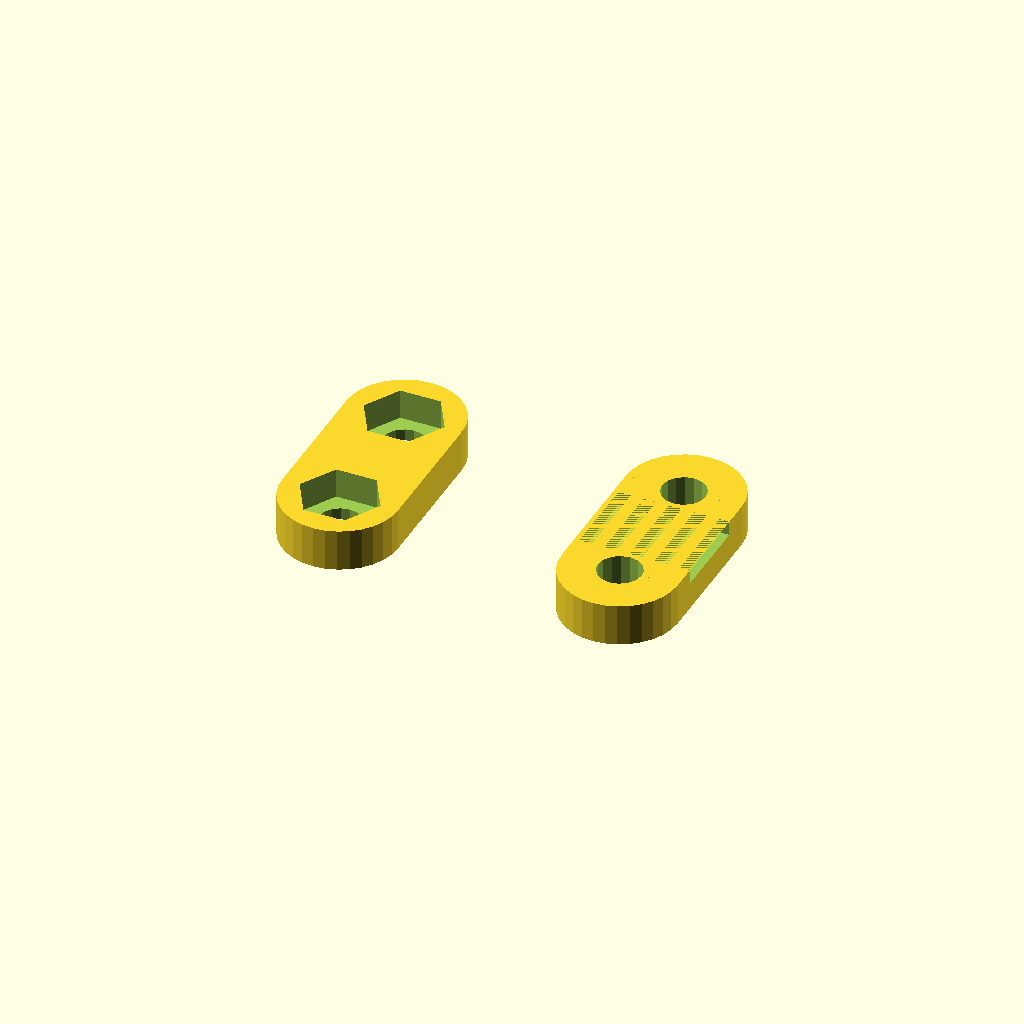
Cell 1: rendered with the file's own defaults.
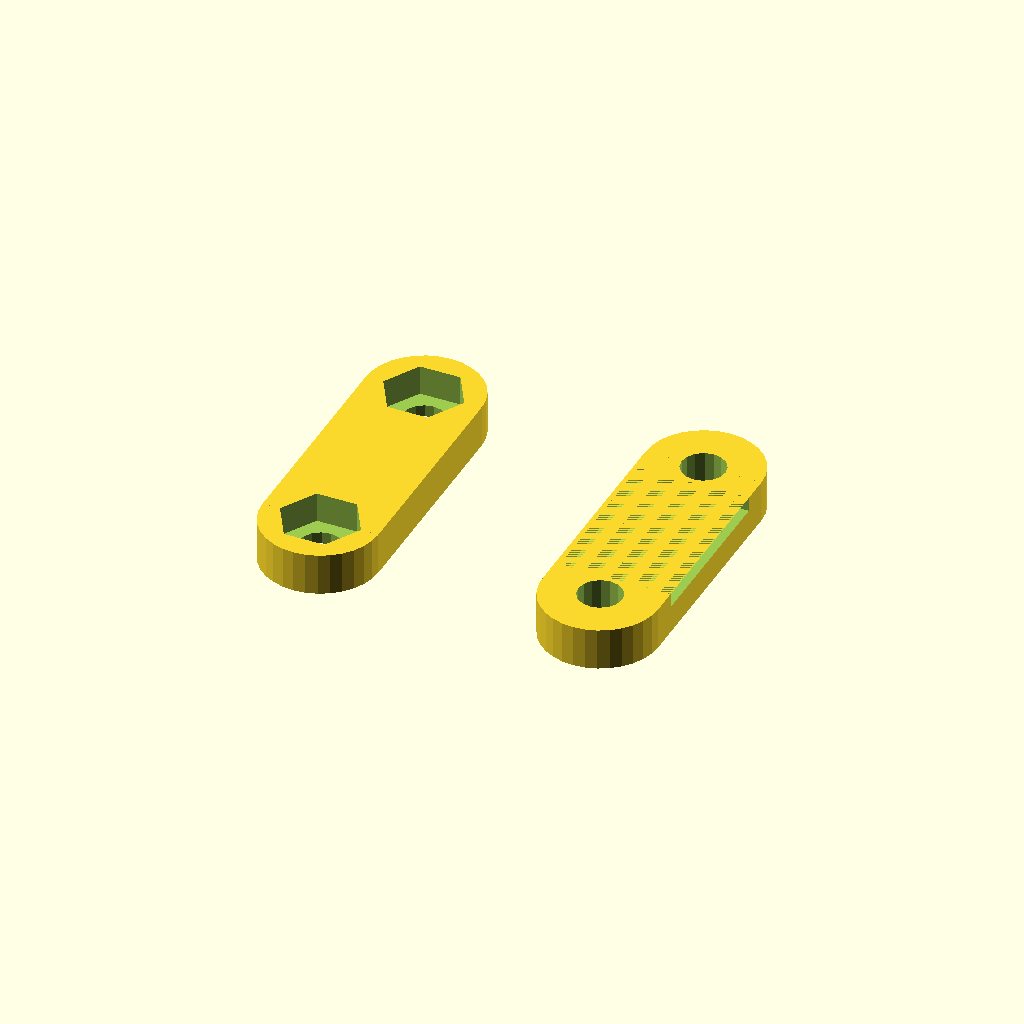
Cell 2: belt_width = 14 (everything else at default).
All cells are drawn from one camera (rotation 55°, 0°, 25°, orthographic, colour scheme Cornfield), so only the parameter changes between them.
The OpenSCAD source (inputs/thingiverse/files/thing-1385685/files/creality-belt-clamp-small.scad):
/* 

Y belt clamps for the Creality CR-7 MINI, e.g. available from
http://www.eastmachinery.com/product/8213.html

This little 3D printer doesn't have a decent way for fixing the belts.
I.e. they suggest just using plastic "cuffs".

Original code made by Triffid Hunter
http://www.thingiverse.com/thing:13479

Additional code from John Ridely' robust belt clamp/tightner for i3
Prusa (can't remember where I found this), i.d. I replaced the top
clamp code with the one from John Ridley

Daniel K. Schneider, TECFA, University of Geneva, Feb 2016

*/

// Define BELT properties in mm

// belt width (7mm default)
belt_width = 7; // 15 for a double, 7 for a single

// belt height (thinkness)
belt_height = 2;

// distance between teeth
tooth_offset = 2.1; // distance between teeth

// height of the teeth
tooth_height = 1.2;

// width of the teeth
tooth_width = 1.05; // roughtly == tooth_offset/2,  can be made a bit bigger or smaller (depends on your slicing)

// Distance between holes and perimeter
wall = 3;

/* tweeking extrusion ? */
extrusion_width = 0.4;

// Height of clamps
clamp_height = 3.5;

// Width of clamps (wall * 4)
clamp_width = 12;

/* Parameters for the ram (optional) */

ram_height = 7;
ram_length = 1.5; 

/* Definition of the nuts and bolts */

m3_diameter = 3 / cos(180 / 8) + 0.4;
m3_radius = m3_diameter / 2;

m3_nut_diameter = 5.5 / cos(180 / 6) + 0.4;
m3_nut_radius = m3_nut_diameter / 2;

m3_nut_depth = 2.5;

// ***************  models - comment if you like, e.g. for the CR-7 you only may need the clamps

translate([wall * 2 + m3_diameter + 2, 0, 0]) clamp_top(); // Clamp with grid
translate([-wall * 2 - m3_diameter - 2, 0, 0]) clamp_trap(); // Clamp with nut holes

// clamp_base(); // the ram base
// translate([wall * 4 + m3_diameter * 2 + 3, -belt_width, 0]) ram(); // ram 1
// translate([wall * 4 + m3_diameter * 2 + 3, belt_width, 0]) ram(); // ram 2


// ----------- code 

module clamp(h=10) {
	translate([-wall - m3_radius, 0, 0])
	difference() {
		intersection() {
			translate([0, belt_width / -2 - m3_diameter - wall - extrusion_width * 2, 0]) cube([wall * 2 + m3_diameter, belt_width + m3_diameter * 2 + wall * 2 + extrusion_width * 4, h]);
			union() {
				translate([wall + m3_radius, belt_width / 2 + m3_radius + extrusion_width, 0]) cylinder(r=wall + m3_radius, h=h + 1, $fn=32);
				translate([wall + m3_radius, -belt_width / 2 - m3_radius - extrusion_width, 0]) cylinder(r=wall + m3_radius, h=h + 1, $fn=32);
				translate([0, -belt_width / 2 - m3_radius - extrusion_width, 0]) cube([wall * 2 + m3_diameter, belt_width + m3_diameter  + extrusion_width * 2, h + 1]);
			}
		}
		translate([wall + m3_radius, belt_width / 2 + m3_radius + extrusion_width, -1]) cylinder(r=m3_radius, h=h + 2, $fn=16);
		translate([wall + m3_radius, belt_width / -2 - m3_radius - extrusion_width, -1]) cylinder(r=m3_radius, h=h + 2, $fn=16);
	}
}

module clamp_base() {
	difference() {
		clamp(belt_height + m3_nut_diameter);

		translate([-1 - wall - m3_radius, -belt_width / 2, m3_nut_diameter]) cube([wall * 4, belt_width, belt_height + 1]);
		translate([-1 - wall - m3_radius, 0, m3_nut_radius]) rotate([0, 90, 0]) rotate([0, 0, 180 / 8]) cylinder(r=m3_radius, h=wall * 4, $fn=8);
		translate([-1 - wall - m3_radius, 0, m3_nut_radius]) rotate([0, 90, 0]) rotate([0, 0, 180 / 6]) cylinder(r=m3_nut_radius, h=1 + m3_nut_depth, $fn=6);
	}
}

// clamp top with insets for holding the belt
// The code in the for loop was taken from John Ridely
module clamp_top() {
	difference() {
		clamp(clamp_height);
		for(i=[0:clamp_width/tooth_offset])
			{
			translate([(-clamp_width / 2) + (tooth_offset * i), 0, (clamp_height - tooth_height/2)])
				cube([tooth_width, belt_width, tooth_height], center=true);
			}
		}
	}


// clamp holding the 2 nuts
module clamp_trap() {
	difference() {
		clamp(clamp_height);
		translate([0, belt_width / 2 + m3_radius + extrusion_width, max(clamp_height - m3_nut_depth, 1)]) cylinder(r=m3_nut_radius, h=m3_nut_depth + 1, $fn=6);
		translate([0, belt_width / -2 - m3_radius - extrusion_width, max(clamp_height - m3_nut_depth, 1)]) cylinder(r=m3_nut_radius, h=m3_nut_depth + 1, $fn=6);
	}
}

// 2 blocks
module ram() {
	difference() {
		union() {
			cylinder(r=m3_nut_radius, h=ram_height, $fn=32);
			translate([0, -m3_nut_radius, 0]) cube([ram_length + 0.1, m3_nut_diameter, ram_height]);
		}
		translate([ram_length, -m3_nut_radius - 1, -1]) cube([m3_nut_diameter + 2, m3_nut_diameter + 2, ram_height + 2]);
		translate([-0.5, 0, ram_height / 2]) rotate([0, 90, 0]) rotate([0, 0, 180 / 8]) cylinder(r=m3_radius, h=2 + ram_length, $fn=8);
	}
}
Customizer parameters (derived from the source; name, type, default, range or options):
belt_width: number, default 7
belt_height: number, default 2
tooth_offset: number, default 2.1
tooth_height: number, default 1.2
tooth_width: number, default 1.05
wall: number, default 3
extrusion_width: number, default 0.4
clamp_height: number, default 3.5
clamp_width: number, default 12
ram_height: number, default 7
ram_length: number, default 1.5
m3_nut_depth: number, default 2.5
